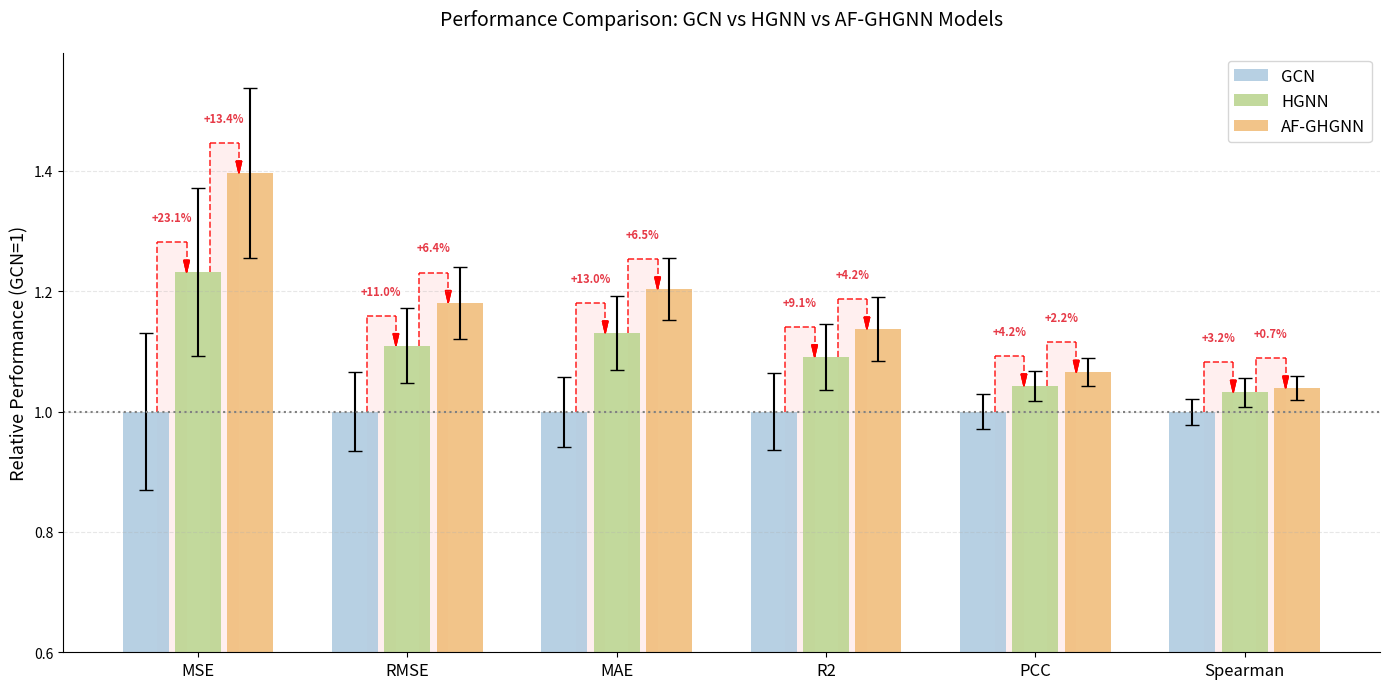

The matplotlib source for this figure:
import numpy as np
import matplotlib.pyplot as plt
from matplotlib.patches import FancyArrowPatch, Polygon

# ======== 数据准备 ========
data_mean = {
    'MSE': [118.1, 95.90, 84.58],
    'MSE_std': [10.95, 6.295, 3.376],
    'RMSE': [10.86, 9.788, 9.195],
    'RMSE_std': [0.5050, 0.3155, 0.1820],
    'MAE': [8.569, 7.580, 7.119],
    'MAE_std': [0.3527, 0.2754, 0.08605],
    'R2': [0.6744, 0.7357, 0.7668],
    'R2_std': [0.03019, 0.01735, 0.009306],
    'PCC': [0.8250, 0.8600, 0.8787],
    'PCC_std': [0.01693, 0.009643, 0.006586],
    'Spearman': [0.7648, 0.7893, 0.7946],
    'Spearman_std': [0.01171, 0.01441, 0.009673]
}

smaller_better = ['MSE', 'RMSE', 'MAE', 'MAPE']
metrics = ['MSE', 'RMSE', 'MAE', 'R2', 'PCC', 'Spearman']
models = ['GCN', 'HGNN', 'AF-GHGNN']
colors = ['#AFCBE0', '#BCD591', '#F1BE7C']  # 浅-中-深蓝

# ======== 数据归一化 ========
ratio_means, ratio_stds, raw_means = [], [], []
for metric in metrics:
    means = np.array(data_mean[metric])
    stds = np.array(data_mean[metric + '_std'])
    raw_means.append(means)

    base = means[0]
    if metric in smaller_better:
        ratios = base / means
        rel_err = np.sqrt((stds[0] / base) ** 2 + (stds / means) ** 2)
    else:
        ratios = means / base
        rel_err = np.sqrt((stds / means) ** 2 + (stds[0] / base) ** 2)

    ratio_means.append(ratios)
    ratio_stds.append(ratios * rel_err)

ratio_means = np.array(ratio_means)
ratio_stds = np.array(ratio_stds)

# ======== 绘图设置 ========
plt.figure(figsize=(14, 7))
ax = plt.gca()
# 去除上侧和右侧边框
ax.spines['top'].set_visible(False)
ax.spines['right'].set_visible(False)
# 定义每个指标的中心位置
x = np.arange(len(metrics))  # [0, 1, 2, ...]

# 调整柱状图布局
bar_width = 0.22
group_gap = 0.1
inner_gap = 0.03

# 计算每个柱子的精确x位置
bar_positions = [x + i * (bar_width + inner_gap)
                 for i in range(len(models))]

# ======== 绘制柱状图 ========
bars_dict = {}
for i, model in enumerate(models):
    bars = ax.bar(bar_positions[i], ratio_means[:, i], width=bar_width,
                  color=colors[i], label=model, yerr=ratio_stds[:, i],
                  capsize=5, alpha=0.9)
    bars_dict[model] = bars

# ======== 绘制统一方向的折线虚线箭头 ========
# 预先计算每个指标的最大值，用于确定箭头高度
max_heights = []
for j in range(len(metrics)):
    max_height = max([bars_dict[model][j].get_height() for model in models])
    max_heights.append(max_height)


for j in range(len(metrics)):
    for i in range(len(models) - 1):
        # 获取相邻柱子
        bar1 = bars_dict[models[i]][j]
        bar2 = bars_dict[models[i + 1]][j]

        # 计算精确连接点（始终从右侧1/4出发，左侧1/4终止）
        x1 = bar1.get_x() + bar1.get_width() * 0.75  # 右侧1/4处
        x2 = bar2.get_x() + bar_width * 0.25  # 左侧1/4处
        y1 = bar1.get_height()
        y2 = bar2.get_height()

        # 强制统一箭头方向：向上出发，向下指入
        peak_y = max(y1,y2) + 0.05   # 折线最高点，添加小偏移防止重叠

        # 创建折线路径（三折线：上-中-下）
        path = [
            (x1, y1),  # 起点（右侧1/4）
            (x1, peak_y),  # 垂直向上
            (x2, peak_y),  # 水平移动
            (x2, y2)  # 垂直向下
        ]

        # 绘制虚线折线（灰色）
        for k in range(len(path) - 1):
            ax.plot([path[k][0], path[k + 1][0]], [path[k][1], path[k + 1][1]],
                    linestyle='--', linewidth=1.2, color='red', alpha=0.8)

            # ======== 在折线末端添加红色三角形 ========
            triangle_size = 0.02  # 三角形大小
            # 定义三角形顶点（向下指向）
            triangle_points = [
                (x2, y2),  # 顶点（指向下方）
                (x2 - triangle_size / 1.5, y2 + triangle_size),  # 左下角
                (x2 + triangle_size / 1.5, y2 + triangle_size)  # 右下角
            ]

            # 创建红色三角形
            triangle = Polygon(
                triangle_points,
                closed=True,
                facecolor='red',
                edgecolor='red',
                linewidth=1,
                alpha=0.9
            )
            ax.add_patch(triangle)


        # 添加百分比标签（无边框，在折线上方）
        change_pct = (y2 / y1 - 1) * 100
        label_color = '#E63946' if y2 > y1 else '#1D3557'
        ax.text(
            (x1 + x2) / 2,  # x位置居中
            peak_y + 0.03,  # y位置在折线上方
            f'{change_pct:+.1f}%',  # 带符号百分比
            ha='center',  # 水平居中
            va='bottom',  # 垂直对齐
            fontsize=8,
            color=label_color,  # 红/蓝颜色区分升降
            weight='bold',  # 加粗显示
            bbox=dict(boxstyle="round,pad=0.2", facecolor='white', alpha=0.8, edgecolor='none')
        )
        # 获取相邻柱子
        bar1 = bars_dict[models[i]][j]
        bar2 = bars_dict[models[i + 1]][j]

        x1 = bar1.get_x() + bar1.get_width() * 0.75
        x2 = bar2.get_x() + bar_width * 0.25

        # 添加淡红色背景矩形
        rect_width = x2 - x1
        rect_height = max(y1,y2) + 0.05  # 适当高度覆盖箭头区域
        rect = plt.Rectangle((x1, 0), rect_width, rect_height,
                             facecolor='#FFCCCC', alpha=0.3, zorder=0)  # 淡红色背景
        ax.add_patch(rect)

# ======== 图表美化 ========
plt.axhline(1, color='gray', linestyle=':', linewidth=1.5)
plt.xticks(bar_positions[1] , metrics, fontsize=12)
plt.ylabel('Relative Performance (GCN=1)', fontsize=13)
plt.title('Performance Comparison: GCN vs HGNN vs AF-GHGNN Models', fontsize=14, pad=20)
plt.legend(frameon=True, fancybox=True,  fontsize=12)
plt.grid(axis='y', linestyle='--', alpha=0.3)

# 设置y轴范围，确保所有元素可见
plt.ylim(0.6, max(max_heights) + 0.2)

plt.tight_layout()
# 保存为高分辨率图片
plt.savefig('Performance Comparison: GCN vs HGNN vs AF-GHGNN Models.png', dpi=1000, )
plt.show()